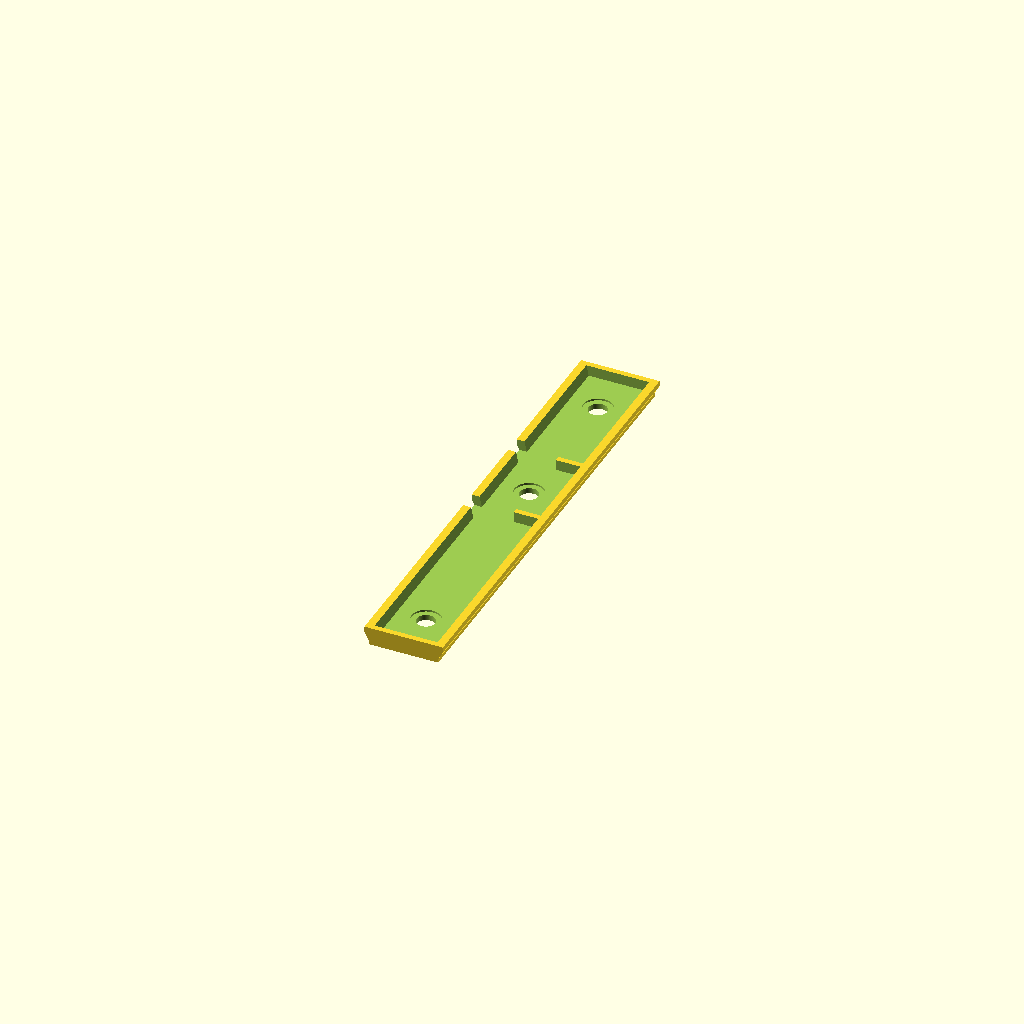
Cell 1 — every parameter at its default value.
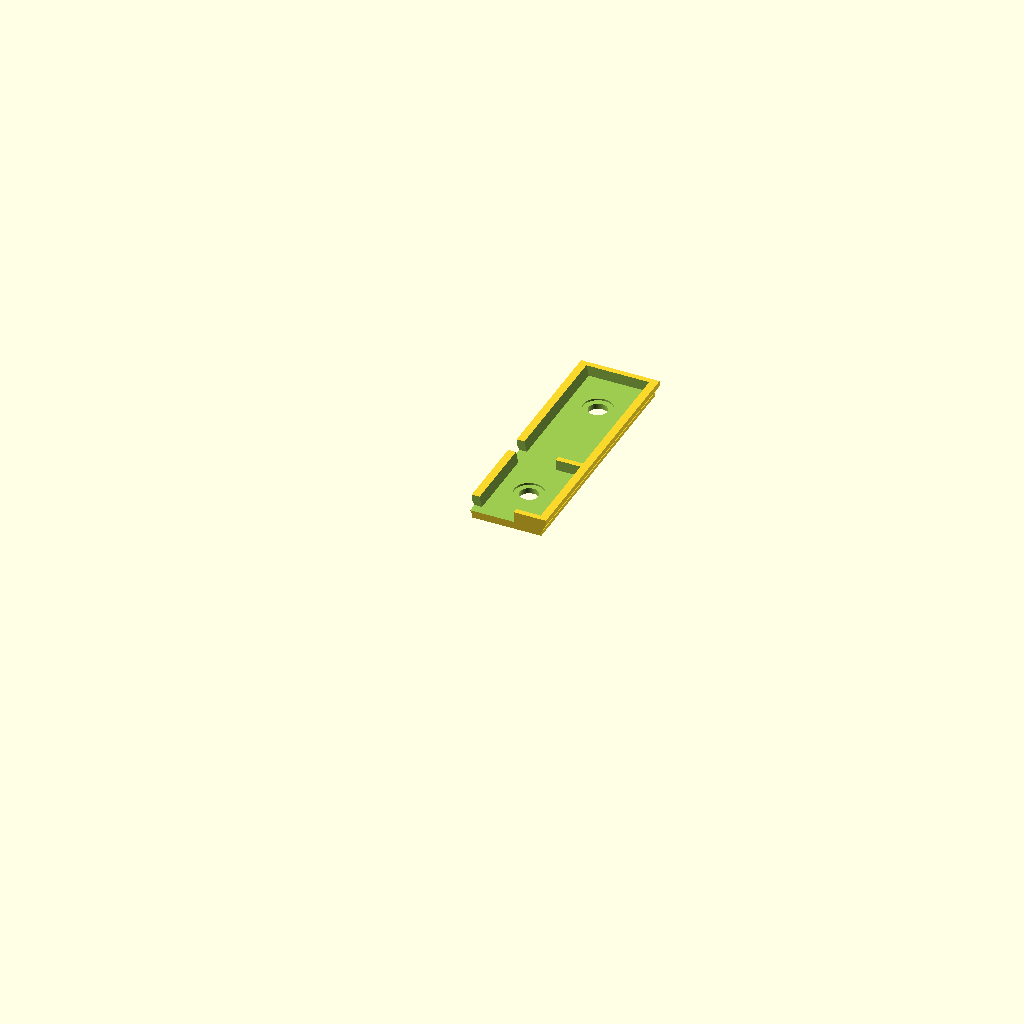
Cell 2: extra_left = 0 (everything else at default).
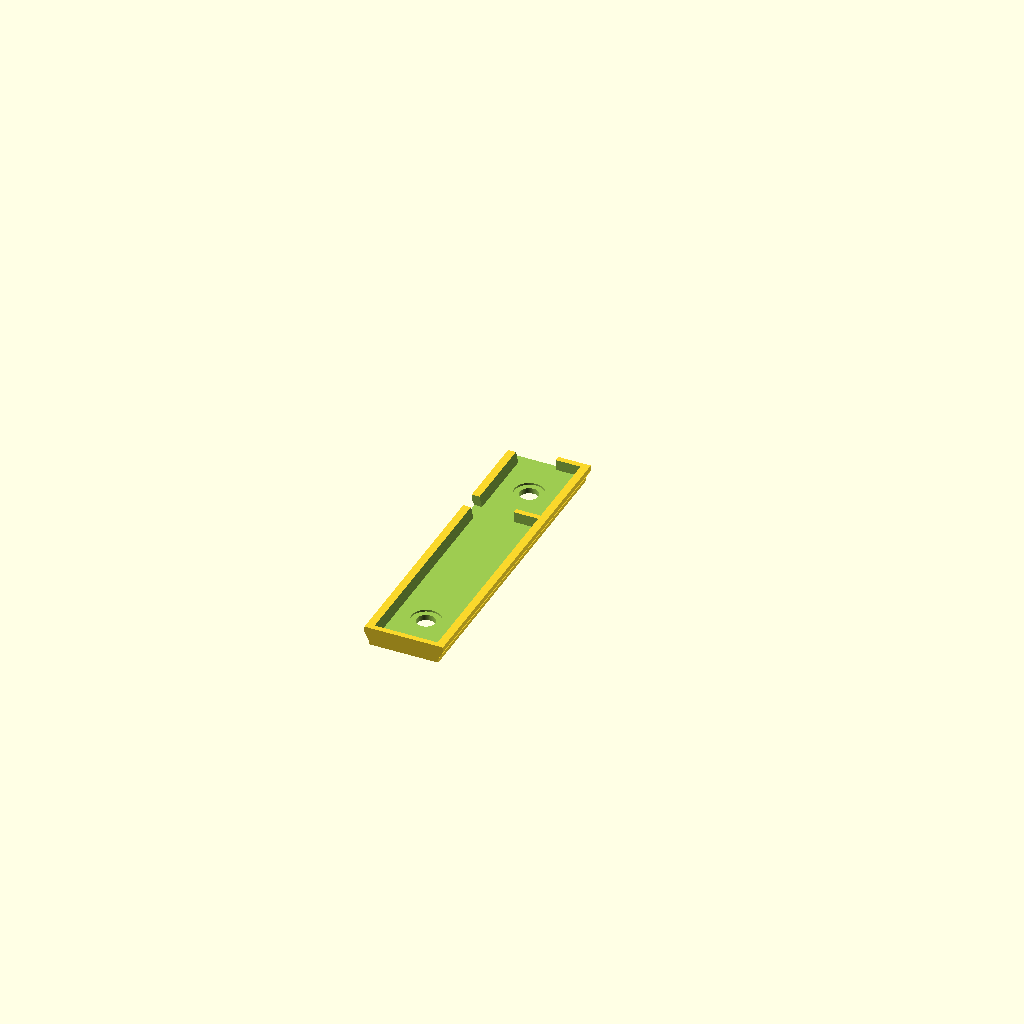
Cell 3: the same model with extra_right = 0.
One fixed orthographic camera (rotation 55°, 0°, 25°; colour scheme Cornfield) for every cell.
OpenSCAD source file inputs/thingiverse/files/thing-349713/Extra-wide-quickplate-for-Manfrotto-484rc2-ball-head/manfrotto484rc2-plate-wide.scad:
//
// manfrotto 484rc2 quick plate replacement, with variable width
//
// Copyright 2013-2014 Sébastien Roy (roys@iro.umontreal.ca)
// Licence: public domain
// 

/* [General] */

// Extra width on one side
extra_left=120; // [0:150] 

// Extra width on the other side
extra_right=80; // [0:150]

/* [Left Hole] */

left_hole_style="standard"; // [standard,3/8 tap, 1/4 tap,prosilica,custom,none]
// (used if style is "custom")
left_hole_diameter=20;
left_hole_x_offset=0;
left_hole_y_offset=0;

/* [Middle Hole] */

middle_hole_style="standard"; // [standard,3/8 tap,1/4 tap,prosilica,customm,none]
// (used if style is "custom")
middle_hole_diameter=20;
middle_hole_x_offset=0;
middle_hole_y_offset=0;

/* [Right Hole] */

right_hole_style="standard"; // [standard,3/8 tap,1/4 tap,prosilica,custom,none]
// (used if style is "custom")
right_hole_diameter=20;
right_hole_x_offset=0;
right_hole_y_offset=0;




// to stop customizer
module nop() { }

length = 2; //[1:32]
width = 2; //[1:32]
type = 9.6; //[9.6:Brick, 3.2:Tile, 19.2:Double Brick]
flat = 0; //[0:No, 1.9:Yes]
/* [Hidden] */

//
// General dimensions of the plate
//
// "largeur" determines how well the plate will attach to the head.
// "profondeur" is the width of the plate. 
//
largeur=42.6;
largeurtop=37.5;
profondeur=52.3;
hauteur=9.8;


//
// un solide "tappered" en x,
// de dimension largeur x prodondeur x hauteur
//
module tappered(largeur=30,largeurtop=20,profondeur=40,hauteur=10,head=2,base=3) {
      off=(largeur-largeurtop)/2;
	translate([0,profondeur,0])
	rotate([90,0,0])
	linear_extrude(height=profondeur)
		polygon(points=[
			[0,0],
			[largeur,0],
			[largeur,base],
			[largeurtop+off,hauteur-head],
			[largeurtop+off,hauteur],
			[off,hauteur],
			[off,hauteur-head],
			[0,base]
		]);
}

//
// solid plate
//
module m_base(extra1=0,extra2=0) {
	translate([0,-extra2,0]) tappered(largeur,largeurtop,profondeur+extra1+extra2,hauteur);
}


//
// inside material to remove from plate
//
module m_interieur(extra1=0,extra2=0) {
	translate([4,3,-1]) tappered(largeur-8,largeurtop-6,profondeur-6,hauteur-3,0,0);
	translate([4,profondeur,-1]) tappered(largeur-8,largeurtop-6,extra1-3,hauteur-3,0,0);
	translate([4,0*profondeur-extra2+3,-1]) tappered(largeur-8,largeurtop-6,extra2-3,hauteur-3,0,0);
}

//
// side material to be removed from the plate
//
module m_notch(extra1=0) {
	w=3;
	translate([-5,-5,-4]) cube([largeur-17.6+5,10+extra1,hauteur]);
}

//
// one hole in the plate. r is the radius,
// pos is the (x,y) position on the plate (leave z at 0).
// the (0,0) position is the center of the plate.
//
module m_trou(r=5,pos=[0,0,0]) {
	translate([largeur/2,profondeur/2,0]+pos) cylinder(h=hauteur*2,r=r,$fn=64);
}

module m_trou_counter(r=5,rr=16/2,hh=1,pos=[0,0,0]) {
	translate([largeur/2,profondeur/2,0]+pos) cylinder(h=hauteur*2,r=r,$fn=64);
	translate([largeur/2,profondeur/2,0]+pos) cylinder(h=hauteur-4+hh,r=rr,$fn=64);
}



module m_holes(style="standard",offset=[0,0,0],dia) {
	if( style=="standard" ) {
		m_trou_counter(10/2,16/2,1,offset);
	} else if( style=="3/8 tap" ) {
		m_trou(5/16*25.4/2,offset);
	} else if( style=="1/4 tap" ) {
		m_trou(13/64*25.4/2,offset);
	} else if( style=="prosilica" ) {
		m_trou(1.7,[-9,-13,0]+offset);
		m_trou(1.7,[-9,13,0]+offset);
	} else if( style=="custom" ) {
		m_trou(dia/2,offset);
	}
}

//
// position the following model to make it printable
// this is set for up=z-axis printing (ex: mendelmax)
// Change it for your printer...
//
module m_printable() {
	translate([-largeur/2,profondeur/2,hauteur])
	rotate([180,0,0])
	child(0);
};


//
// Basic complete plate, without holes
//
module m_manfrotto484() {
	difference() {
		m_base(extra_left,extra_right);
		m_interieur(extra_left,extra_right);
		m_notch(0);
		translate([0,profondeur,0]) m_notch(0/*extraprof*/);
/*
		if( extra_left>20 ) {		
			m_trou(r=5,pos=[0,extra_left,0]);
		}
		if( extra_right>20 ) {		
			m_trou(r=5,pos=[0,-extra_right,0]);
		}
*/
	}
}

//
// example of a plate with 4 holes.
// Change as needed.
//
module m_manfrotto484_generic() {
	difference() {
		m_manfrotto484();
		m_holes(middle_hole_style,[middle_hole_x_offset,middle_hole_y_offset,0],middle_hole_diameter);
		if( extra_left>20 ) m_holes(left_hole_style,[left_hole_x_offset,left_hole_y_offset+extra_left,0],left_hole_diameter);
		if( extra_right>20 ) m_holes(right_hole_style,[right_hole_x_offset,right_hole_y_offset-extra_right,0],right_hole_diameter);
		//m_trou(2.5,[10,0,0]);
		//m_trou(2.5,[0,15,0]);
		//m_trou(2.5,[0,-15,0]);
	}
}

//
// plate made for Allied/Prosilica GC650 (and similar cameras)
// the holes separation is 26mm.
//
module m_manfrotto484_prosilica() {
	difference() {
		m_manfrotto484();
		m_trou(1.7,[-9,-13,0]);
		m_trou(1.7,[-9,13,0]);
	}
}


m_printable()  m_manfrotto484_generic();
Customizer parameters (derived from the source; name, type, default, range or options):
extra_left: number, default 120, range 0 to 150
extra_right: number, default 80, range 0 to 150
left_hole_style: string, default "standard", options "standard", "3/8 tap", "1/4 tap", "prosilica", "custom", "none"
left_hole_diameter: number, default 20
left_hole_x_offset: number, default 0
left_hole_y_offset: number, default 0
middle_hole_style: string, default "standard", options "standard", "3/8 tap", "1/4 tap", "prosilica", "customm", "none"
middle_hole_diameter: number, default 20
middle_hole_x_offset: number, default 0
middle_hole_y_offset: number, default 0
right_hole_style: string, default "standard", options "standard", "3/8 tap", "1/4 tap", "prosilica", "custom", "none"
right_hole_diameter: number, default 20
right_hole_x_offset: number, default 0
right_hole_y_offset: number, default 0
